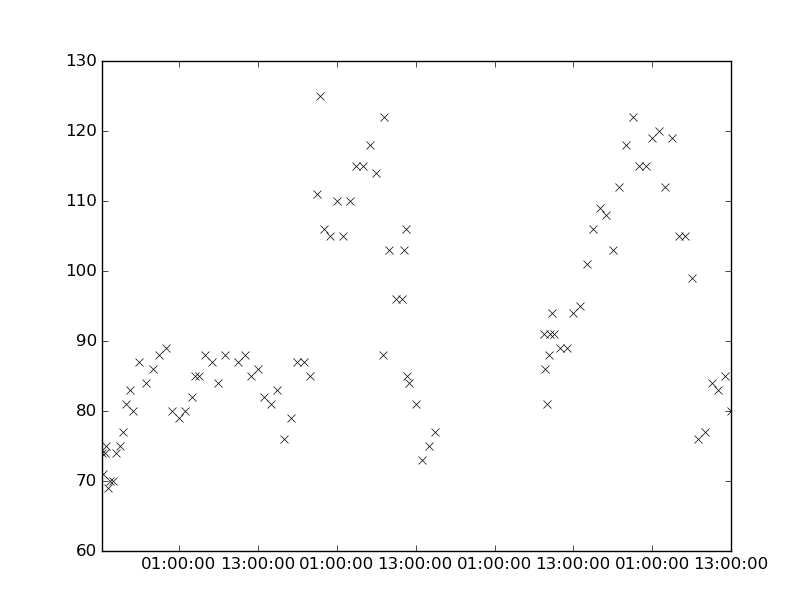

The table this chart was drawn from, first rows:
values, datetimes
115.0, 2192-11-24T00:00:00
76.0, 2192-11-24T08:00:00
71.0, 2192-11-20T13:30:00
75.0, 2192-11-20T16:00:00
77.0, 2192-11-20T16:30:00
87.0, 2192-11-20T19:00:00
84.0, 2192-11-20T20:00:00
74.0, 2192-11-20T13:15:00
69.0, 2192-11-20T14:15:00
70.0, 2192-11-20T14:30:00
85.0, 2192-11-21T04:00:00
87.0, 2192-11-21T10:00:00
88.0, 2192-11-21T11:00:00
83.0, 2192-11-21T16:00:00
76.0, 2192-11-21T17:00:00
110.0, 2192-11-22T03:00:00
115.0, 2192-11-22T04:00:00
118.0, 2192-11-22T06:00:00
114.0, 2192-11-22T07:00:00
88.0, 2192-11-22T08:00:00
103.0, 2192-11-22T09:00:00
96.0, 2192-11-22T10:00:00
96.0, 2192-11-22T11:00:00
77.0, 2192-11-22T16:00:00
91.0, 2192-11-23T08:30:00
75.0, 2192-11-20T14:00:00
70.0, 2192-11-20T15:00:00
74.0, 2192-11-20T15:30:00
83.0, 2192-11-20T17:30:00
80.0, 2192-11-20T18:00:00
108.0, 2192-11-23T18:00:00
103.0, 2192-11-23T19:00:00
74.0, 2192-11-20T13:45:00
89.0, 2192-11-20T23:00:00
80.0, 2192-11-21T00:00:00
81.0, 2192-11-22T13:00:00
73.0, 2192-11-22T14:00:00
75.0, 2192-11-22T15:00:00
88.0, 2192-11-23T09:15:00
91.0, 2192-11-23T09:30:00
81.0, 2192-11-20T17:00:00
82.0, 2192-11-21T03:00:00
85.0, 2192-11-21T03:30:00
84.0, 2192-11-21T07:00:00
88.0, 2192-11-21T08:00:00
87.0, 2192-11-21T20:00:00
86.0, 2192-11-21T13:00:00
82.0, 2192-11-21T14:00:00
81.0, 2192-11-21T15:00:00
85.0, 2192-11-21T21:00:00
79.0, 2192-11-21T18:00:00
87.0, 2192-11-21T19:00:00
111.0, 2192-11-21T22:00:00
125.0, 2192-11-21T22:30:00
106.0, 2192-11-21T23:00:00
110.0, 2192-11-22T01:00:00
105.0, 2192-11-22T02:00:00
115.0, 2192-11-22T05:00:00
80.0, 2192-11-24T13:00:00
105.0, 2192-11-22T00:00:00
... 38 more rows
